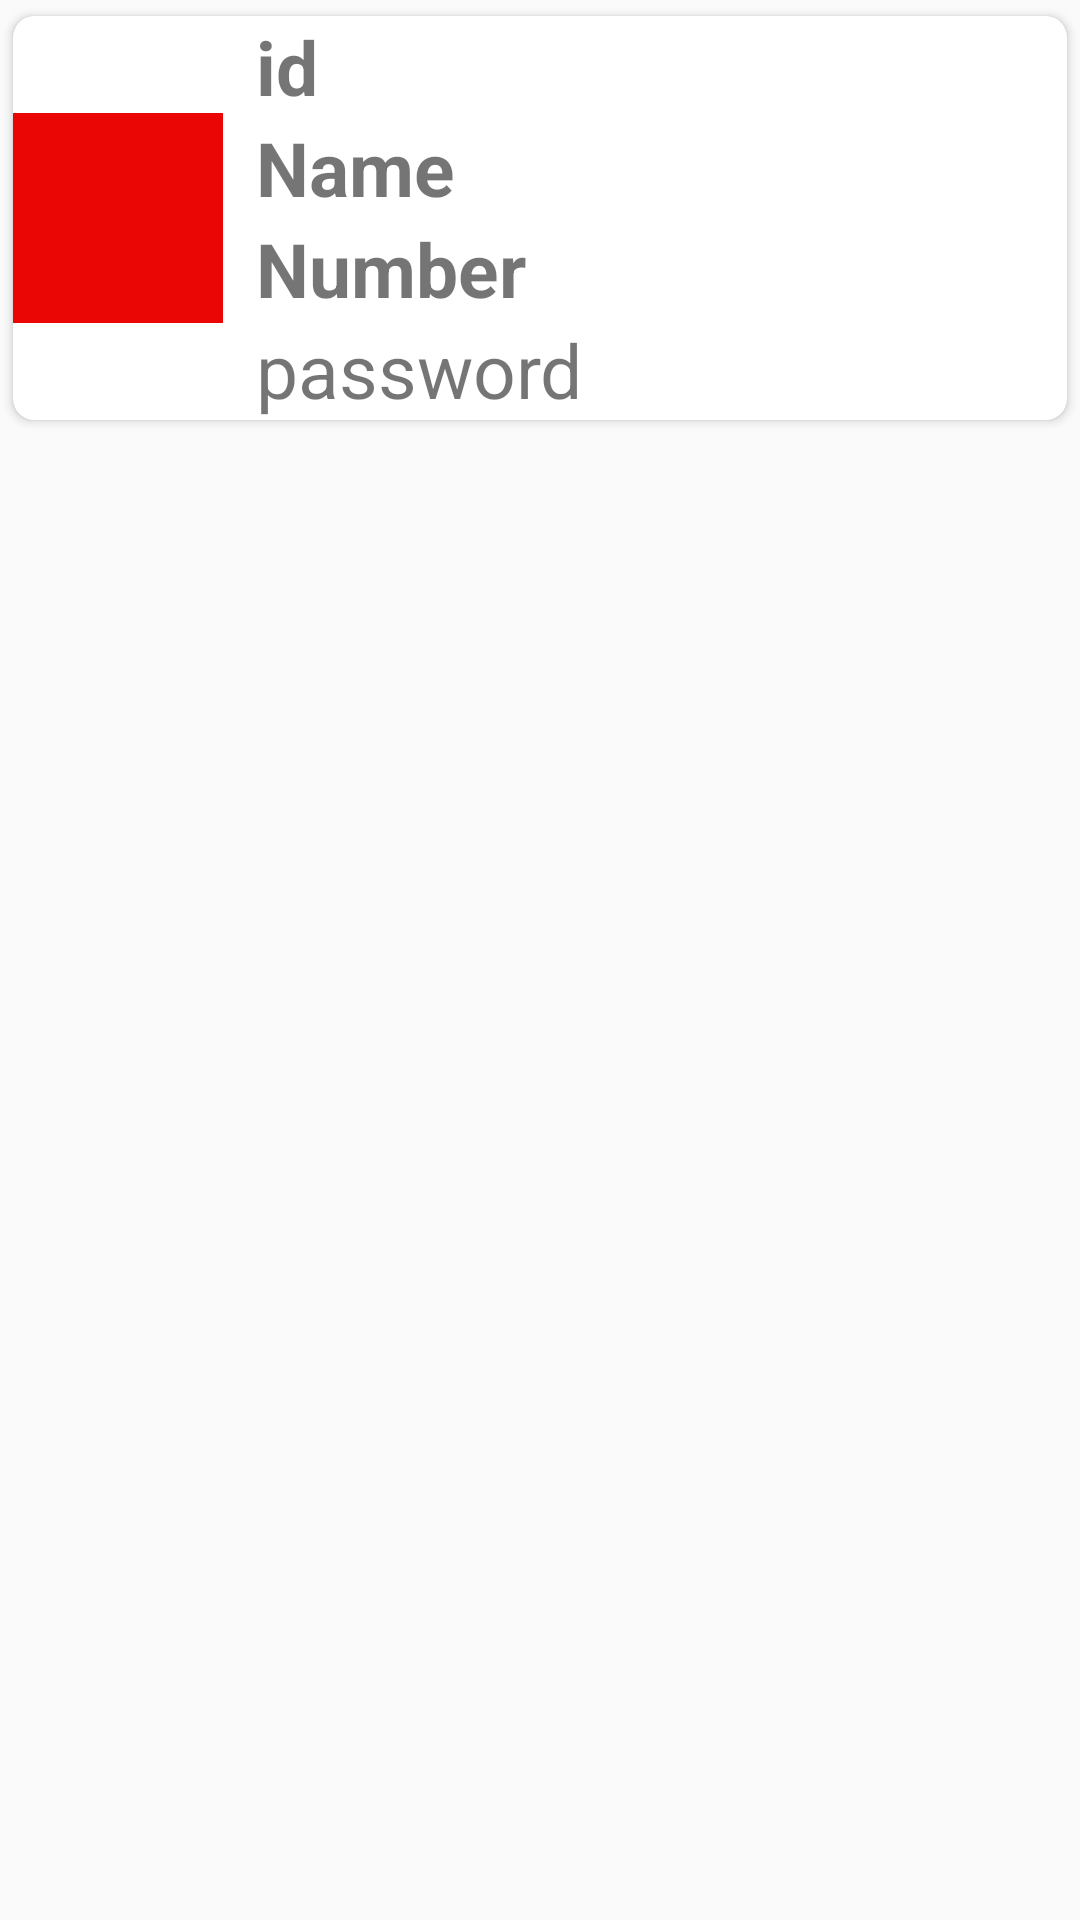

Reconstruct the res/layout file that produces this screen, plus the resources it refers to.
<!-- AndroidManifest.xml: application theme Theme.StudentServiceClintDemo -->
<!-- res/layout/one_user_info.xml -->
<?xml version="1.0" encoding="utf-8"?>
<LinearLayout
    xmlns:android="http://schemas.android.com/apk/res/android"
    android:layout_width="match_parent"
    android:layout_height="wrap_content"
    xmlns:app="http://schemas.android.com/apk/res-auto">
    
    <LinearLayout
        android:id="@+id/one_user_info_id"
        android:layout_width="match_parent"
        android:layout_height="wrap_content">
        
        <androidx.cardview.widget.CardView
            app:cardCornerRadius="7dp"
            app:cardUseCompatPadding="true"
            android:layout_width="match_parent"
            android:layout_height="wrap_content">
            
            <LinearLayout
                android:gravity="center"
                android:layout_width="match_parent"
                android:layout_height="wrap_content">

                <ImageView
                    android:layout_width="70dp"
                    android:layout_height="70dp"
                    android:src="@drawable/man"
                    android:background="@color/red"
                    android:id="@+id/id_contact_image"/>

                <LinearLayout
                    android:layout_width="match_parent"
                    android:layout_height="wrap_content"
                    android:layout_marginLeft="11dp"
                    android:orientation="vertical">

                    <TextView
                        android:id="@+id/user_id_id"
                        android:layout_width="wrap_content"
                        android:layout_height="wrap_content"
                        android:text="id"
                        android:textSize="25sp"
                        android:textStyle="bold"/>

                    <TextView
                        android:id="@+id/user_name_id"
                        android:layout_width="match_parent"
                        android:layout_height="wrap_content"
                        android:text="Name"
                        android:textSize="25sp"
                        android:textStyle="bold"/>

                    <TextView
                        android:id="@+id/user_phone_id"
                        android:layout_width="match_parent"
                        android:layout_height="wrap_content"
                        android:text="Number"
                        android:textSize="25sp"
                        android:textStyle="bold"/>
                    <TextView
                        android:id="@+id/user_password_id"
                        android:layout_width="wrap_content"
                        android:layout_height="wrap_content"
                        android:text="password"
                        android:textSize="25sp"/>

                </LinearLayout>

            </LinearLayout>
            
        </androidx.cardview.widget.CardView>
        
    </LinearLayout>

</LinearLayout>
<!-- resources referenced by this layout -->
<resources>
  <color name="red">#EB0606</color>
  <style name="Theme.StudentServiceClintDemo" parent="Base.Theme.StudentServiceClintDemo" />
  <style name="Base.Theme.StudentServiceClintDemo" parent="Theme.AppCompat.Light.NoActionBar">
          
          
      </style>
</resources>
